Dataset: 200 (GitHub, internet-of-production/microstructure-deep-generative-models). Classes: fine grain 0, fine grain 1, fine grain 2, middle grain 3, middle grain 4, middle grain 5, coarse grain 6, coarse grain 7, coarse grain 8.

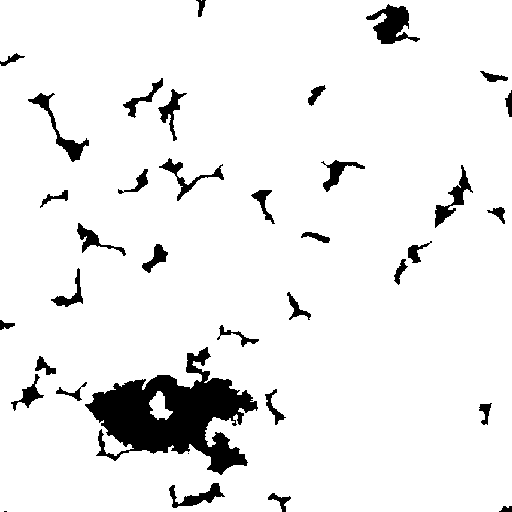
Label: fine grain 1

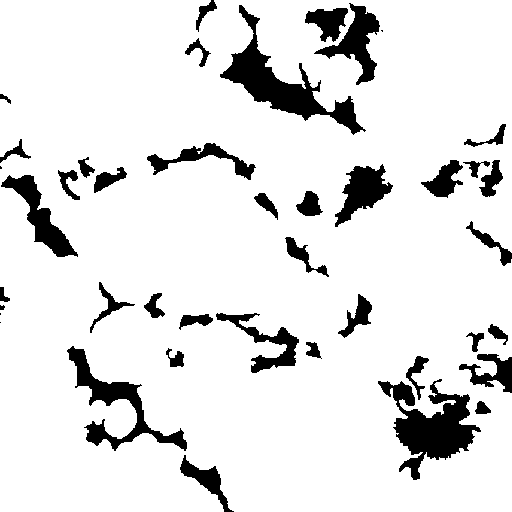
Label: coarse grain 6

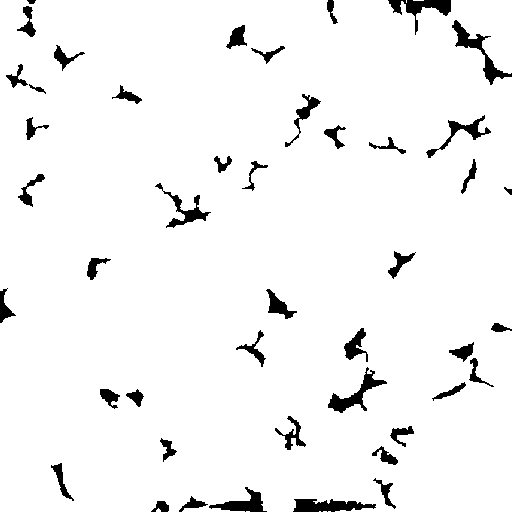
Label: fine grain 2

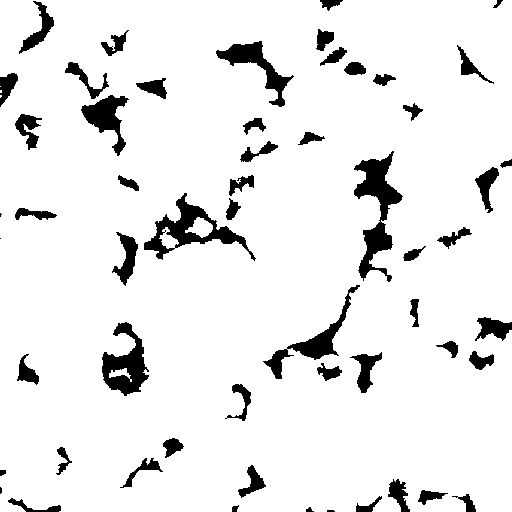
Label: middle grain 4

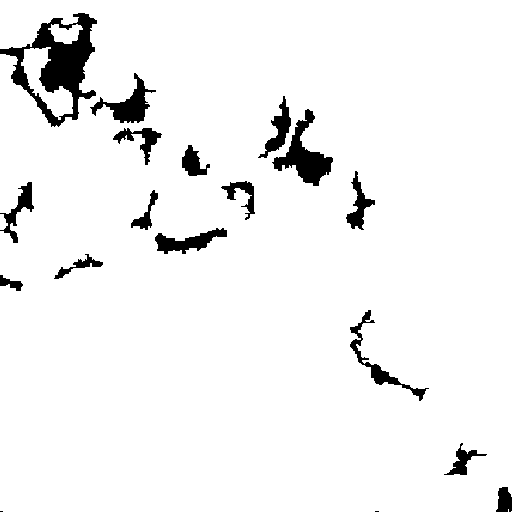
Label: coarse grain 8

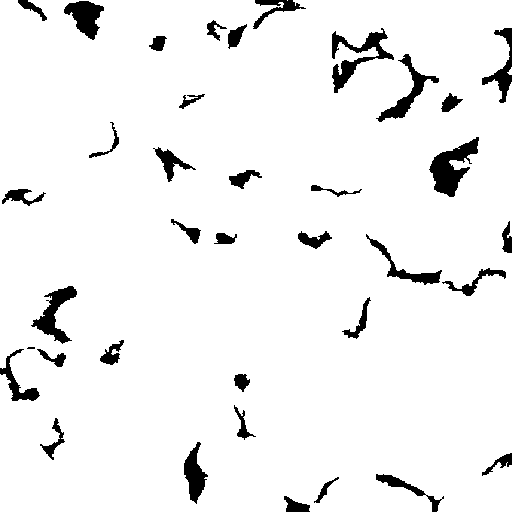
Label: middle grain 5
